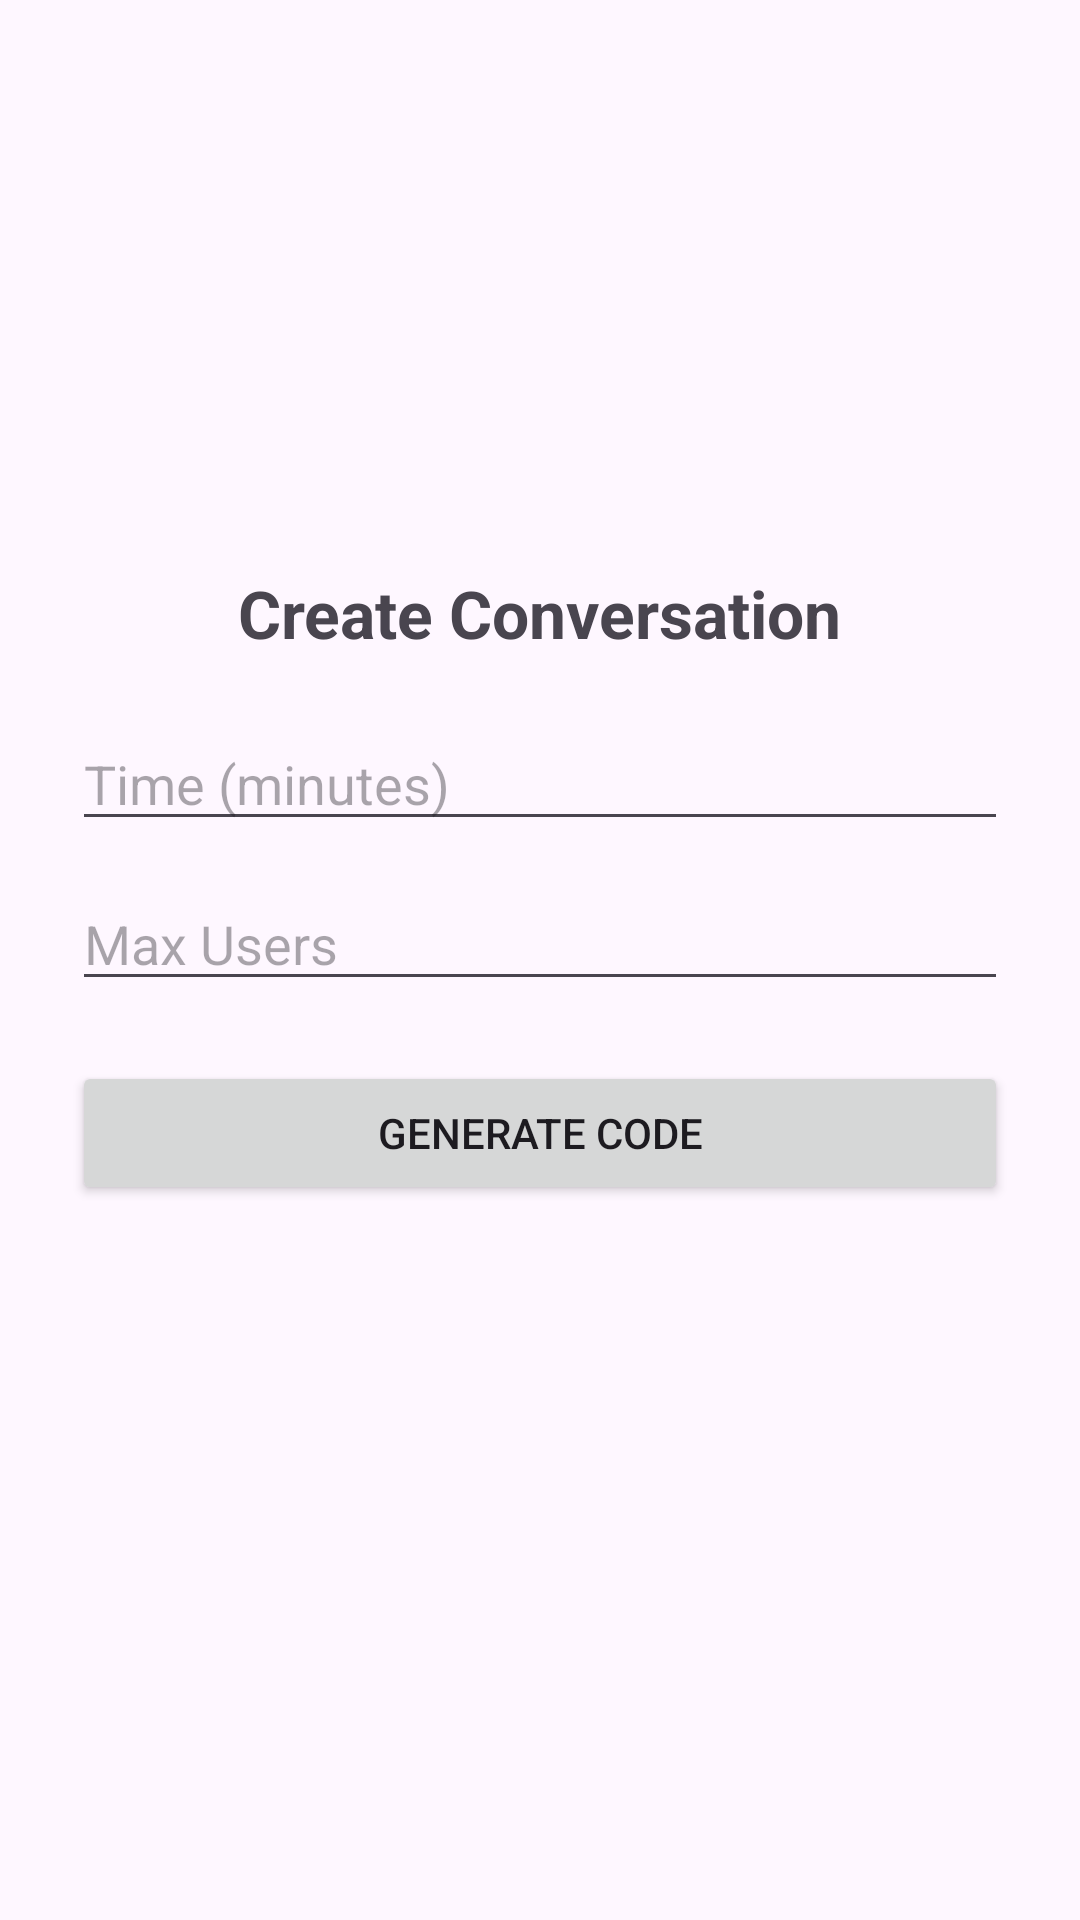

Produce the Android XML layout that renders to this screen, including the resource entries it uses.
<!-- AndroidManifest.xml: application theme Theme.AnonX -->
<!-- res/layout/activity_make.xml -->
<?xml version="1.0" encoding="utf-8"?>
<LinearLayout xmlns:android="http://schemas.android.com/apk/res/android"
    android:layout_width="match_parent"
    android:layout_height="match_parent"
    android:orientation="vertical"
    android:padding="24dp"
    android:gravity="center">

    <TextView
        android:text="Create Conversation"
        android:textSize="22sp"
        android:textStyle="bold"
        android:layout_marginBottom="20dp"
        android:layout_width="wrap_content"
        android:layout_height="wrap_content"/>

    <EditText
        android:id="@+id/etTime"
        android:hint="Time (minutes)"
        android:inputType="number"
        android:layout_width="match_parent"
        android:layout_height="wrap_content"/>

    <EditText
        android:id="@+id/etUsers"
        android:hint="Max Users"
        android:inputType="number"
        android:layout_width="match_parent"
        android:layout_height="wrap_content"
        android:layout_marginTop="12dp"/>

    <Button
        android:id="@+id/btnCreate"
        android:text="Generate Code"
        android:layout_width="match_parent"
        android:layout_height="wrap_content"
        android:layout_marginTop="20dp"/>

    
    <TextView
        android:id="@+id/tvCode"
        android:text=""
        android:textSize="18sp"
        android:textStyle="bold"
        android:layout_marginTop="24dp"
        android:layout_width="wrap_content"
        android:layout_height="wrap_content"/>

    <Button
        android:id="@+id/btnCopy"
        android:text="Copy Code"
        android:visibility="gone"
        android:layout_width="wrap_content"
        android:layout_height="wrap_content"
        android:layout_marginTop="12dp"/>
    <Button
        android:id="@+id/btnJoinNow"
        android:text="Join Now"
        android:visibility="gone"
        android:layout_width="match_parent"
        android:layout_height="wrap_content"
        android:layout_marginTop="12dp"/>


</LinearLayout>
<!-- resources referenced by this layout -->
<resources>
  <style name="Theme.AnonX" parent="Base.Theme.AnonX" />
  <style name="Base.Theme.AnonX" parent="Theme.Material3.DayNight.NoActionBar">
          <item name="android:fitsSystemWindows">true</item>
      </style>
</resources>
